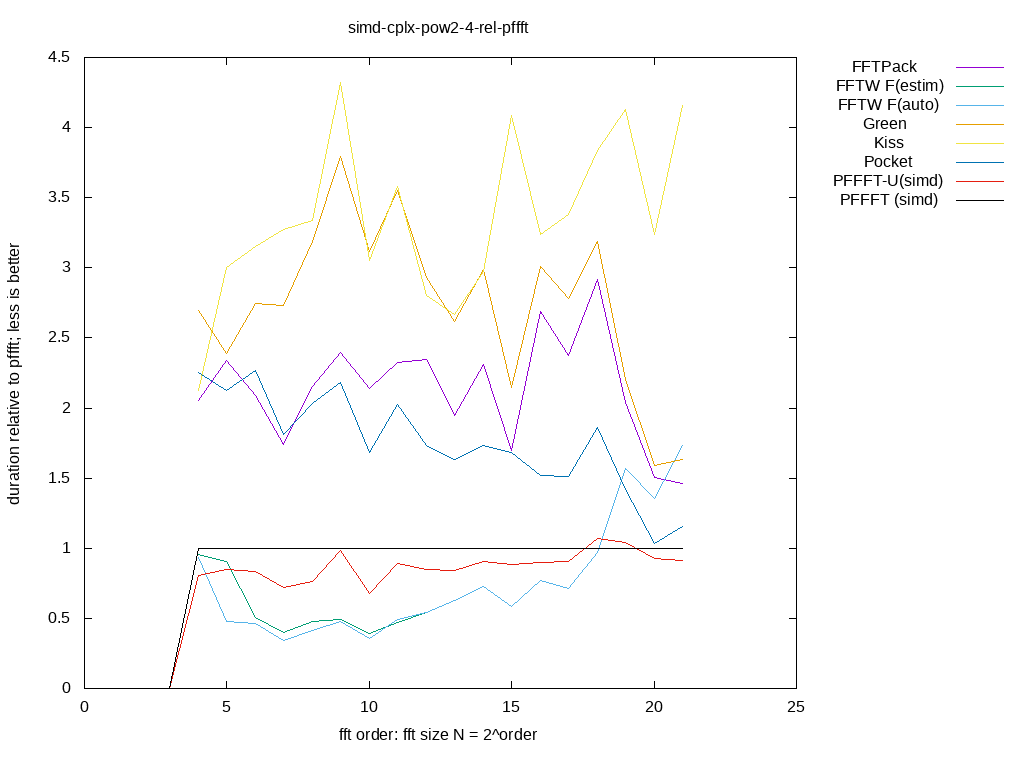

Values plotted in this chart, from the file beside it:
size, log2, FFTPack, FFTW F(estim), FFTW F(auto), Green, Kiss, Pocket, PFFFT-U(simd), PFFFT (simd), 
2, 1.000, inf, inf, inf, inf, inf, inf, 0.000000, 0.000000, 
4, 2.000, inf, inf, inf, inf, inf, inf, 0.000000, 0.000000, 
8, 3.000, inf, inf, inf, inf, inf, inf, 0.000000, 0.000000, 
16, 4.000, 2.055, 0.9523, 0.9342, 2.693, 2.124, 2.251, 0.8068, 1, 
32, 5.000, 2.342, 0.9089, 0.4802, 2.391, 2.999, 2.122, 0.848, 1, 
64, 6.000, 2.088, 0.503, 0.4668, 2.746, 3.154, 2.267, 0.8356, 1, 
128, 7.000, 1.738, 0.399, 0.3405, 2.73, 3.275, 1.812, 0.7174, 1, 
256, 8.000, 2.157, 0.4806, 0.4164, 3.187, 3.335, 2.034, 0.7644, 1, 
512, 9.000, 2.399, 0.4913, 0.4762, 3.792, 4.324, 2.184, 0.9828, 1, 
1024, 10, 2.137, 0.3908, 0.3577, 3.117, 3.055, 1.681, 0.681, 1, 
2048, 11, 2.324, 0.4732, 0.4915, 3.552, 3.577, 2.025, 0.8948, 1, 
4096, 12, 2.347, 0.5433, 0.5433, 2.932, 2.8, 1.732, 0.8491, 1, 
8192, 13, 1.949, 0.6248, 0.6248, 2.619, 2.668, 1.63, 0.8391, 1, 
16384, 14, 2.313, 0.7295, 0.7295, 2.989, 2.972, 1.73, 0.9074, 1, 
32768, 15, 1.697, 0.5821, 0.5821, 2.15, 4.086, 1.685, 0.8838, 1, 
65536, 16, 2.688, 0.7683, 0.7683, 3.006, 3.237, 1.519, 0.9, 1, 
131072, 17, 2.372, 0.7107, 0.7107, 2.784, 3.383, 1.514, 0.9055, 1, 
262144, 18, 2.914, 0.9712, 0.9712, 3.187, 3.835, 1.864, 1.069, 1, 
524288, 19, 2.04, 1.566, 1.566, 2.203, 4.129, 1.418, 1.038, 1, 
1048576, 20, 1.505, 1.353, 1.353, 1.591, 3.24, 1.034, 0.9242, 1, 
2097152, 21, 1.46, 1.734, 1.734, 1.636, 4.155, 1.157, 0.9163, 1, 
